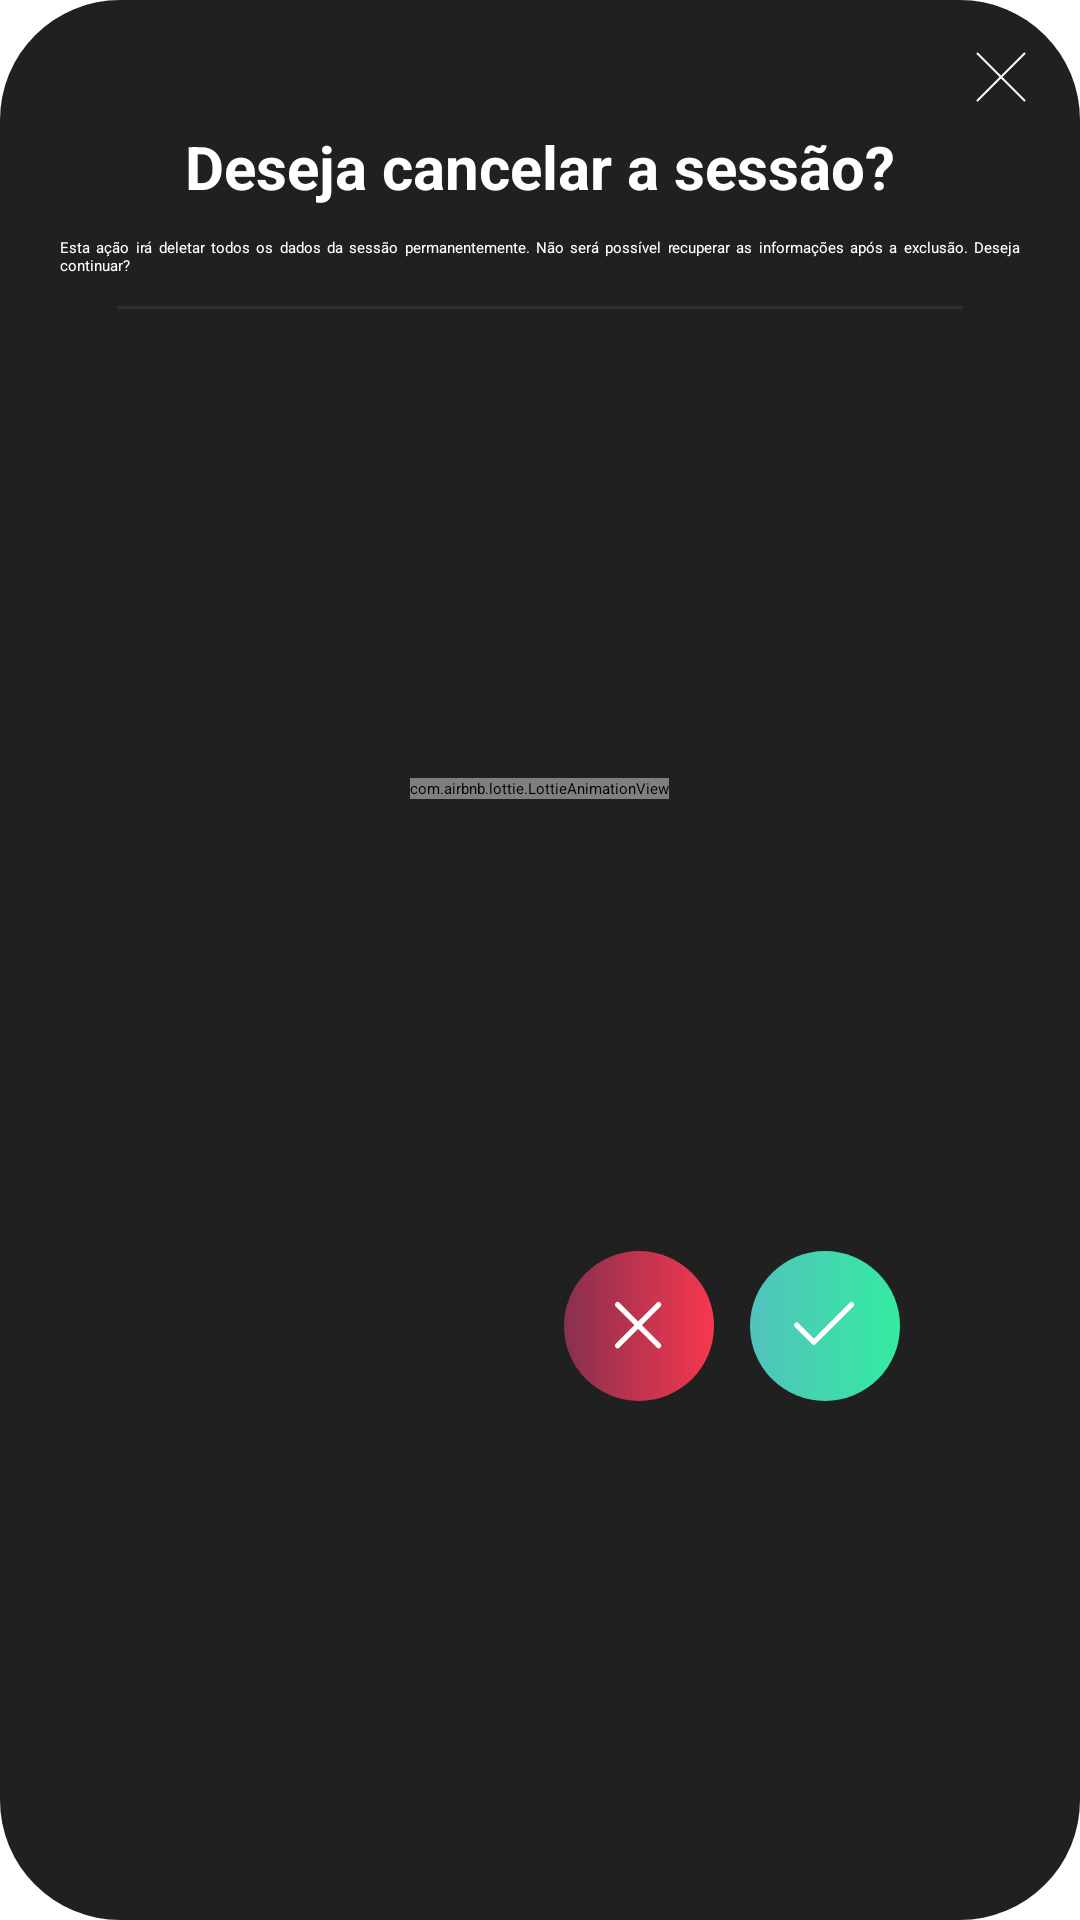

Produce the Android XML layout that renders to this screen, including the resource entries it uses.
<!-- AndroidManifest.xml: application theme YourThemeName -->
<!-- res/layout/dialog_02_confirm_action.xml -->
<?xml version="1.0" encoding="utf-8"?>
<LinearLayout xmlns:android="http://schemas.android.com/apk/res/android"
    xmlns:app="http://schemas.android.com/apk/res-auto"
    android:layout_width="300dp"
    android:layout_height="wrap_content"
    android:background="@drawable/list_dialog_background"
    android:orientation="vertical"
    android:padding="10dp">

    <Button
        android:id="@+id/dismiss_button"
        android:layout_width="32dp"
        android:layout_height="32dp"
        android:layout_gravity="end"
        android:background="@drawable/ic_close"
        android:contentDescription="Menu"
        android:padding="8dp" />

    <TextView
        android:layout_width="wrap_content"
        android:layout_height="wrap_content"
        android:layout_gravity="center"
        android:gravity="center"
        android:text="Deseja cancelar a sessão?"
        android:textColor="@color/white"
        android:textSize="20dp"
        android:textStyle="bold">

    </TextView>

    <TextView
        android:layout_width="wrap_content"
        android:layout_height="wrap_content"
        android:layout_gravity="center"
        android:justificationMode="inter_word"
        android:padding="10dp"
        android:text="@string/esta_a_o_ir_deletar_todos_os_dados_permanentemente_n_o_ser_poss_vel_recuperar_as_informa_es_ap_s_a_exclus_o_deseja_continuar"
        android:textColor="@color/white">

    </TextView>

    <ImageView
        android:layout_width="282dp"
        android:layout_height="wrap_content"
        android:layout_gravity="center"
        android:layout_marginBottom="10dp"
        android:background="@drawable/ic_auth_screen_separate_line">

    </ImageView>

    <FrameLayout
        android:layout_width="wrap_content"
        android:layout_height="wrap_content">

    <com.airbnb.lottie.LottieAnimationView
        android:id="@+id/raw_loading"
        android:layout_width="wrap_content"
        android:layout_height="wrap_content"
        android:layout_gravity="center"
        android:visibility="visible"
        app:lottie_rawRes="@raw/lottie_02_loading_circle">

    </com.airbnb.lottie.LottieAnimationView>

    <ListView
        android:id="@+id/user_listview"
        android:layout_width="match_parent"
        android:layout_height="300dp"
        android:divider="@android:color/darker_gray"
        android:dividerHeight="1dp" />

    </FrameLayout>

    <LinearLayout
        android:layout_width="300dp"
        android:layout_height="wrap_content"
        android:background="@drawable/list_dialog_background"
        android:gravity="end"
        android:orientation="horizontal"
        android:padding="4dp"
        android:paddingEnd="10dp">

        <Space
            android:layout_width="08dp"
            android:layout_height="wrap_content" />

        <ImageButton
            android:id="@+id/cancel_button"
            android:layout_width="50dp"
            android:layout_height="50dp"
            android:background="@drawable/button_bg_not_confirm"
            android:drawableEnd="@drawable/ic_simultaneous_pacients"
            android:paddingEnd="16dp"
            android:text="Simultanea"
            android:textAllCaps="false" />

        <Space
            android:layout_width="12dp"
            android:layout_height="08dp" />

        <ImageButton
            android:id="@+id/addpaciente"
            android:layout_width="50dp"
            android:layout_height="50dp"
            android:background="@drawable/button_bg_confirm"
            android:drawableEnd="@drawable/ic_single_session"
            android:paddingEnd="16dp"
            android:text="Individual"
            android:textAllCaps="false" />

    </LinearLayout>
</LinearLayout>
<!-- resources referenced by this layout -->
<resources>
  <color name="white">#FFFFFFFF</color>
  <!-- drawable button_bg_confirm (drawable) -->
  <?xml version="1.0" encoding="utf-8"?>
  <layer-list xmlns:android="http://schemas.android.com/apk/res/android">
  
      <item>
          <shape xmlns:android="http://schemas.android.com/apk/res/android"
              android:shape="rectangle">
              <gradient android:type="linear" android:angle="180"
                  android:startColor="#34eba1" android:endColor="#51C2BE">
              </gradient>
  
              <corners android:radius="40dp">
              </corners>
          </shape>
      </item>
  
      <item
          android:top="11dp"
          android:bottom="11dp"
          android:left="11dp"
          android:right="11dp"
          android:drawable="@drawable/ic_confirm"/>
  </layer-list>
  <!-- drawable button_bg_not_confirm (drawable) -->
  <?xml version="1.0" encoding="utf-8"?>
  <layer-list xmlns:android="http://schemas.android.com/apk/res/android">
  
      <item>
          <shape xmlns:android="http://schemas.android.com/apk/res/android"
              android:shape="rectangle">
              <gradient android:type="linear" android:angle="180"
                  android:startColor="#F7374F" android:endColor="#88304E">
              </gradient>
  
              <corners android:radius="40dp">
              </corners>
          </shape>
      </item>
  
      <item
          android:top="11dp"
          android:bottom="11dp"
          android:left="11dp"
          android:right="11dp"
          android:drawable="@drawable/ic_not_confirm_x"/>
  </layer-list>
  <!-- drawable ic_auth_screen_separate_line (drawable) -->
  <shape xmlns:android="http://schemas.android.com/apk/res/android"
      android:shape="rectangle">
      <size
          android:height="1dp"
          android:width="16dp" />
      <solid android:color="#303030" />
  </shape>
  <!-- drawable ic_close (drawable) -->
  <vector xmlns:android="http://schemas.android.com/apk/res/android"
      android:width="48dp"
      android:height="48dp"
      android:viewportWidth="48"
      android:viewportHeight="48">
  
      <path
          android:pathData="M35.25,11.75 L11.75,35.25"
          android:strokeColor="#fff"
          android:strokeWidth="1"
          android:fillColor="@android:color/transparent"
          android:strokeLineCap="round"
          android:strokeLineJoin="round" />
  
      <path
          android:pathData="M11.75,11.75 L35.25,35.25"
          android:strokeColor="#fff"
          android:strokeWidth="1"
          android:fillColor="@android:color/transparent"
          android:strokeLineCap="round"
          android:strokeLineJoin="round" />
  </vector>
  <!-- drawable list_dialog_background (drawable) -->
  <shape xmlns:android="http://schemas.android.com/apk/res/android"
      android:shape="rectangle">
      <solid android:color="#202020"/>
      <corners android:radius="40dp"/>
  </shape>
  <string name="esta_a_o_ir_deletar_todos_os_dados_permanentemente_n_o_ser_poss_vel_recuperar_as_informa_es_ap_s_a_exclus_o_deseja_continuar">Esta ação irá deletar todos os dados da sessão permanentemente. Não será possível recuperar as informações após a exclusão. Deseja continuar?</string>
  <style name="YourThemeName" parent="Theme.AppCompat.Light.NoActionBar">
          <item name="android:windowIsTranslucent">true</item>
          <item name="android:windowNoTitle">true</item>
          <item name="elevationOverlayEnabled">false</item>
          <item name="android:windowTranslucentStatus">true</item>
      </style>
  <!-- drawable ic_confirm (drawable) -->
  <vector xmlns:android="http://schemas.android.com/apk/res/android"
      android:width="48dp"
      android:height="48dp"
      android:viewportWidth="48"
      android:viewportHeight="48">
  
      <path
          android:pathData="M39.1667,11.75 L17.625,33.2917 l-9.7917,-9.7917"
          android:strokeWidth="3"
          android:strokeColor="#fff"
          android:fillColor="@android:color/transparent"
          android:strokeLineCap="round"
          android:strokeLineJoin="round"/>
  </vector>
</resources>
